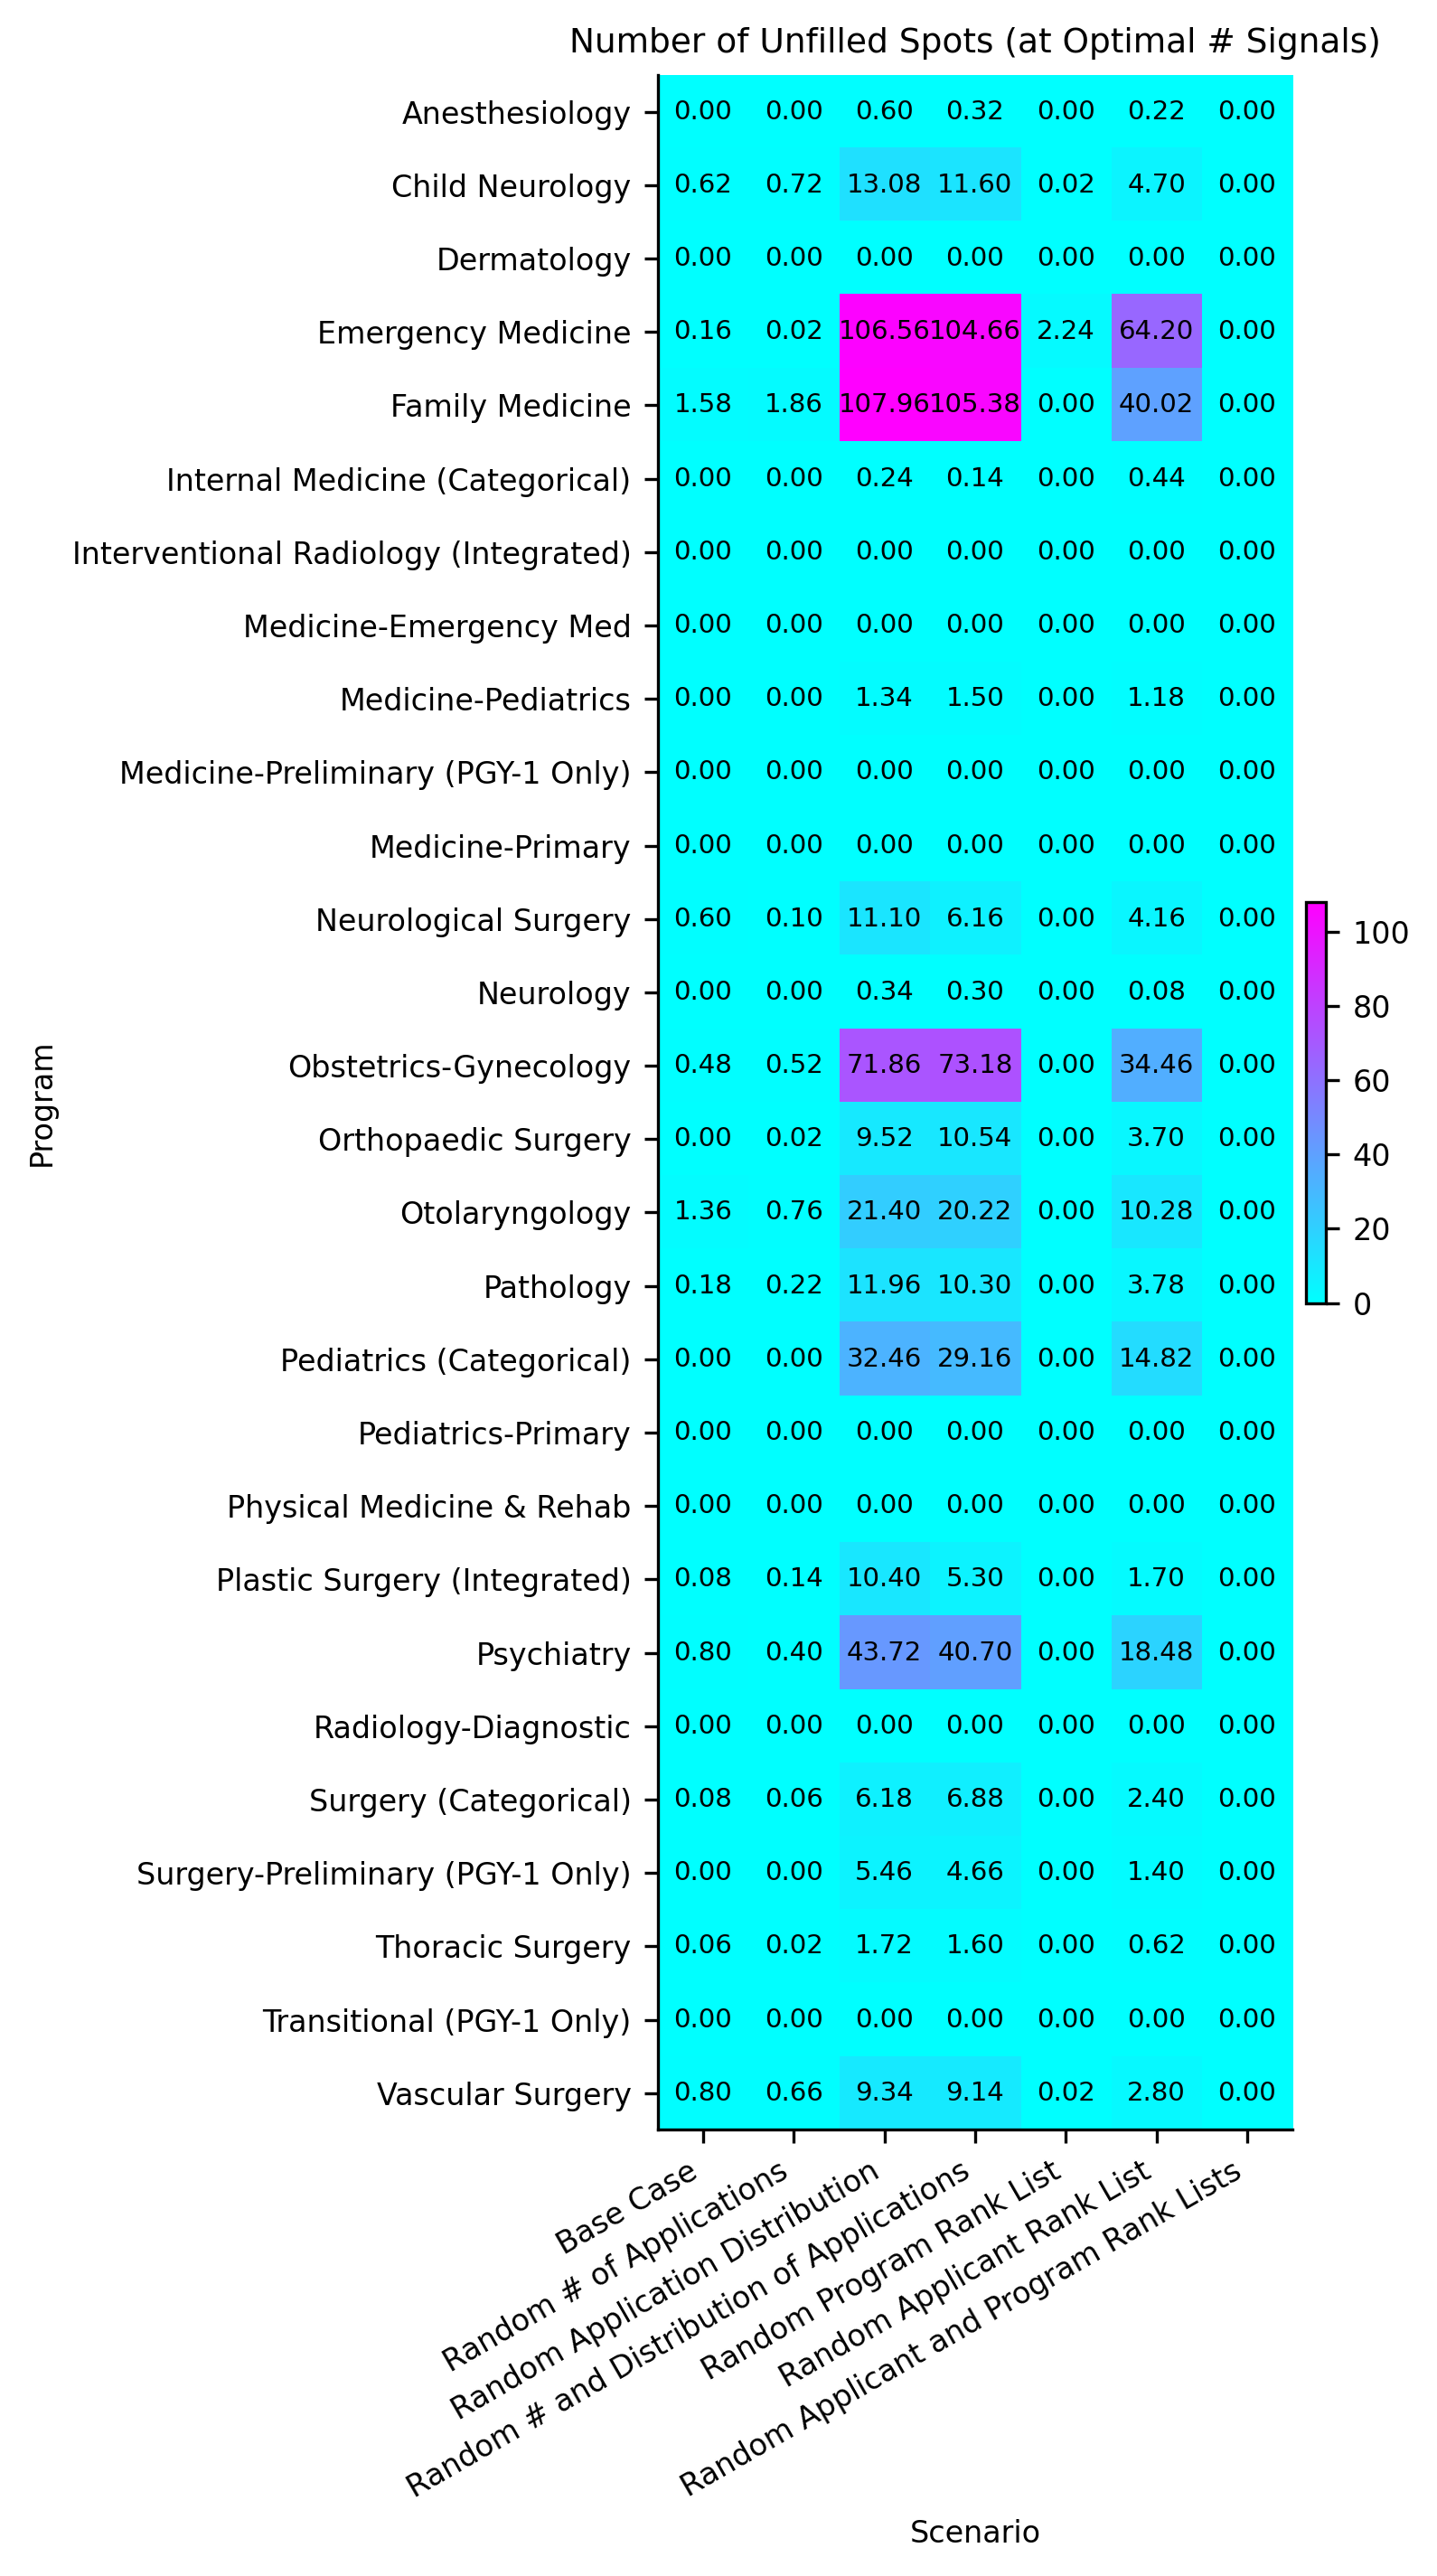

The table this chart was drawn from, first rows:
, Base Case, Random # of Applications, Random Application Distribution, Random # and Distribution of Application…, Random Program Rank List, Random Applicant Rank List, Random Applicant and Program Rank Lists
Anesthesiology, 0.0, 0.0, 0.6, 0.32, 0.0, 0.22, 0.0
Child Neurology, 0.62, 0.72, 13.08, 11.6, 0.02, 4.7, 0.0
Dermatology, 0.0, 0.0, 0.0, 0.0, 0.0, 0.0, 0.0
Emergency Medicine, 0.16, 0.02, 106.6, 104.7, 2.24, 64.2, 0.0
Family Medicine, 1.58, 1.86, 108, 105.4, 0.0, 40.02, 0.0
Internal Medicine (Categorical), 0.0, 0.0, 0.24, 0.14, 0.0, 0.44, 0.0
Interventional Radiology (Integrated), 0.0, 0.0, 0.0, 0.0, 0.0, 0.0, 0.0
Medicine-Emergency Med, 0.0, 0.0, 0.0, 0.0, 0.0, 0.0, 0.0
Medicine-Pediatrics, 0.0, 0.0, 1.34, 1.5, 0.0, 1.18, 0.0
Medicine-Preliminary (PGY-1 Only), 0.0, 0.0, 0.0, 0.0, 0.0, 0.0, 0.0
Medicine-Primary, 0.0, 0.0, 0.0, 0.0, 0.0, 0.0, 0.0
Neurological Surgery, 0.6, 0.1, 11.1, 6.16, 0.0, 4.16, 0.0
Neurology, 0.0, 0.0, 0.34, 0.3, 0.0, 0.08, 0.0
Obstetrics-Gynecology, 0.48, 0.52, 71.86, 73.18, 0.0, 34.46, 0.0
Orthopaedic Surgery, 0.0, 0.02, 9.52, 10.54, 0.0, 3.7, 0.0
Otolaryngology, 1.36, 0.76, 21.4, 20.22, 0.0, 10.28, 0.0
Pathology, 0.18, 0.22, 11.96, 10.3, 0.0, 3.78, 0.0
Pediatrics (Categorical), 0.0, 0.0, 32.46, 29.16, 0.0, 14.82, 0.0
Pediatrics-Primary, 0.0, 0.0, 0.0, 0.0, 0.0, 0.0, 0.0
Physical Medicine & Rehab, 0.0, 0.0, 0.0, 0.0, 0.0, 0.0, 0.0
Plastic Surgery (Integrated), 0.08, 0.14, 10.4, 5.3, 0.0, 1.7, 0.0
Psychiatry, 0.8, 0.4, 43.72, 40.7, 0.0, 18.48, 0.0
Radiology-Diagnostic, 0.0, 0.0, 0.0, 0.0, 0.0, 0.0, 0.0
Surgery (Categorical), 0.08, 0.06, 6.18, 6.88, 0.0, 2.4, 0.0
Surgery-Preliminary (PGY-1 Only), 0.0, 0.0, 5.46, 4.66, 0.0, 1.4, 0.0
Thoracic Surgery, 0.06, 0.02, 1.72, 1.6, 0.0, 0.62, 0.0
Transitional (PGY-1 Only), 0.0, 0.0, 0.0, 0.0, 0.0, 0.0, 0.0
Vascular Surgery, 0.8, 0.66, 9.34, 9.14, 0.02, 2.8, 0.0
